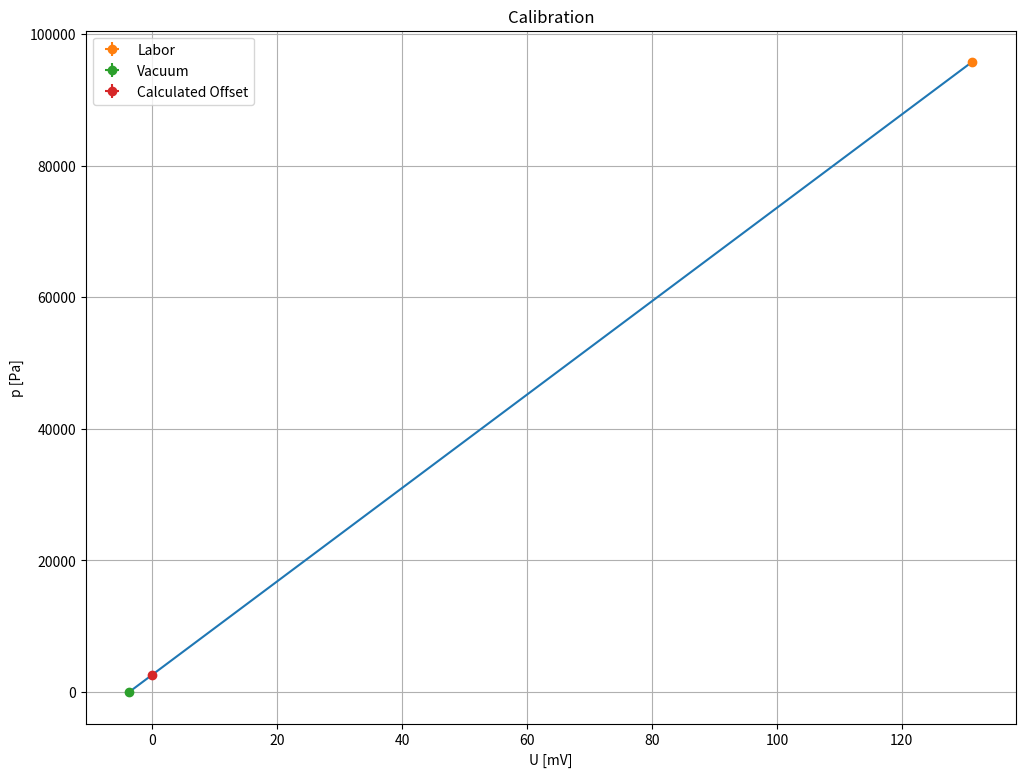
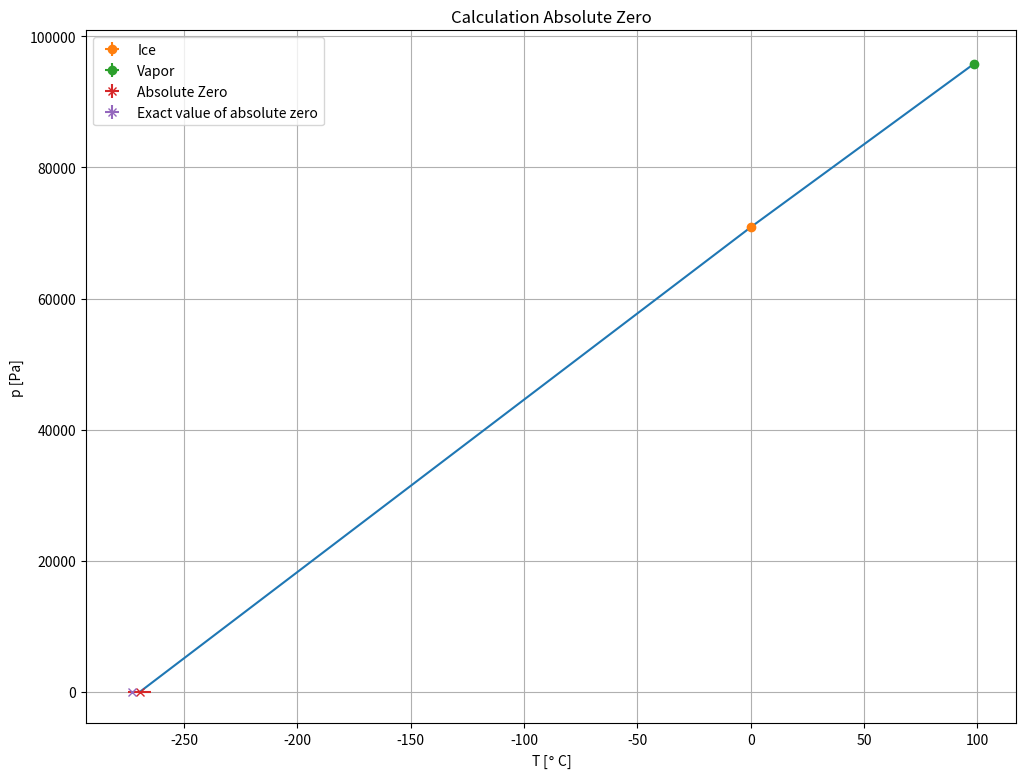
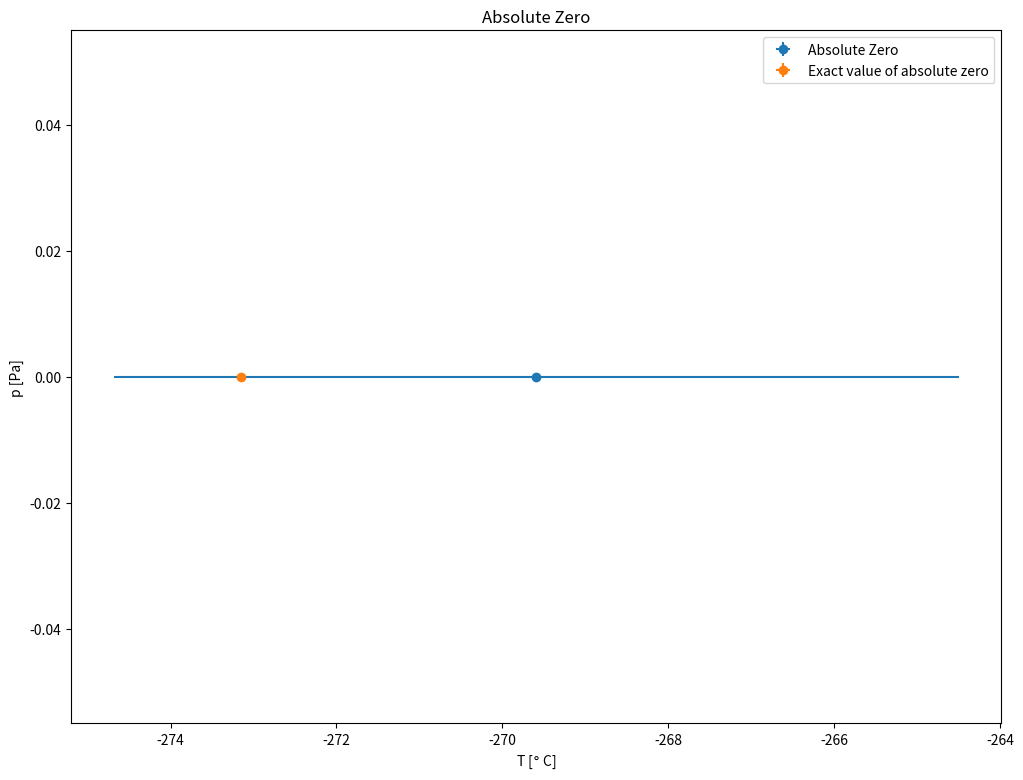

Write the Python code that produced these figures, in order.
# -*- coding: utf-8 -*-
"""
Created on Wed Oct 13 15:17:37 2021

[redacted]
"""

import matplotlib.pyplot as plt
import numpy as np




ul = 131.21
ut = -3.72
pl = 95711.7612 
pt = 10 #gegeben, +-10

def calc_t0(p_e, p_k, t_k, t_l, eps = 0.001, gamma = 10e-5):
    """
    Berechnung absoluter Nullpunkt

    Parameters
    ----------
    p_e : Druck in Eis
    p_k : Druck in Dampf
    t_k : Temperatur Dampf
    t_l : Temperatur Labor

    Returns
    -------
    Beide Lösungen, nur eine physikalisch

    """
    
    a = (1+eps)*p_e - (1 + eps + gamma*t_k)*p_k
    #print("a =", a)
    b = eps*(p_k-p_e)*t_k + (1+gamma*t_k)*p_k*t_l - p_e*(t_l + t_k)
    #print("b = ", b)
    c = p_e*t_l*t_k
    #print("c = ", c)
    t0_1 = (-b + np.sqrt(b**2 - 4*a*c))/(2*a)
    #t0_2 = (-b - np.sqrt(b**2 - 4*a*c))/(2*a) nicht physikalisch
    return t0_1

def calc_tn(pe, pn, te, t0, tl, eps = 0.001, gamma = 10e-5):
    """
    

    Parameters
    ----------
    pe : Druck in Eis
    pn : Druck in Stickstoff
    te : Temperatur Eis
    t0 : Nullpunkt
    tl : Temperatur Luft

    Returns
    -------
    Temperatur Stickstoff

    """
    A = pe/(te-t0) + (eps*(pe-pn))/(tl-t0)
    return (A*t0 + pn)/(A - gamma*pn)


def calc_t00(pe, pk, tk):
    """
    Approximative Berechnung abs. Nullpunkt

    """
    return -pe/(pk-pe)*tk

def calc_p(U):
    """
    Berechnet Druck aus Spannung

    Parameters
    ----------
    U : Spannung in mV

    Returns
    -------
    Druck in Pascal

    """
    c = (pt-pl)/(ut-ul) #Steigung Druck/Spannung
    #print("d", c)
    p0 = (pt-c*ut) #Offset
    #print("p0 :", p0)
    return p0 + c*U

ue = 96.18
uk = 131.28
un = 24.63

pe = calc_p(ue)
pk = calc_p(uk)
tk = 98.412
tl = 23
te = 0
pn = calc_p(un)
c = (pt-pl)/(ut-ul)
p0 = (pt-c*ut)

t0 = calc_t0(pe, pk, tk, tl)
t0_ex = -273.15 #exact



"""
Fehlerberechnung mit Gauss'scher Fehlerfortpflanzung
"""

def find_delta_u(u): #absoluter Messfehler + Fehler in Steigung
    return 0.155+u*0.001




delta_pt = 10
delta_pl = 0.
delta_ut = 0.155
delta_ul = find_delta_u(ul)
delta_tk = 0.
delta_tl = 0.05
delta_te = 0.



A = 1/(ut-ul)*delta_pt
B = -1/(ut-ul)*delta_pl
C = (pl-pt)/(ut-ul)**2*delta_ut
D = (pt-pl)/(ut-ul)**2*delta_ul

delta_c = np.sqrt(A**2 + B**2 + C**2 + D**2)

E = delta_pt
F = -ut*delta_c
G = -c*delta_ut

delta_p0 = np.sqrt(E**2+F**2+G**2)

def find_delta_p(u):
    H = delta_p0
    I = u*delta_c
    J = c*find_delta_u(u)
    return np.sqrt(H**2+I**2+J**2)


delta_pe = find_delta_p(ue)
delta_pk = find_delta_p(uk)


h = 1e-5
dt0_pe = (calc_t0(pe+h, pk, tk, tl) - t0)/h

dt0_pk = (calc_t0(pe, pk+h, tk, tl) - t0)/h

dt0_tk = (calc_t0(pe, pk, tk+h, tl) - t0)/h

dt0_tl = (calc_t0(pe, pk, tk, tl+h) - t0)/h

delta_t0 = np.sqrt((dt0_pe*delta_pe)**2 + (dt0_pk*delta_pk)**2 + (dt0_tk*delta_tk)**2 + (dt0_tl*delta_tl)**2)

tn = calc_tn(pe, pn, te, t0, tl)

delta_pn = find_delta_p(un)

dtn_pe = (calc_tn(pe+h, pn, te, t0, tl)-tn)/h
dtn_pn = (calc_tn(pe, pn+h, te, t0, tl)-tn)/h
dtn_te = (calc_tn(pe, pn, te+h, t0, tl)-tn)/h
dtn_t0 = (calc_tn(pe, pn, te, t0+h, tl)-tn)/h
dtn_tl = (calc_tn(pe, pn, te, t0, tl+h)-tn)/h

delta_tn = np.sqrt((dtn_pe*delta_pe)**2 + (dtn_pn*delta_pn)**2 + (dtn_te*delta_te)**2 + (dtn_t0*delta_t0)**2 + (dtn_tl*delta_tl)**2)


print("t0 :", t0, "+-", delta_t0, "°C")
print("nitrogen: ", calc_tn(pe, pn, te, t0, tl), "+-", delta_tn, "°C")



def plot():

    
    P = np.array([pt, p0, pl])
    U = np.array([ut, 0, ul])
    plt.figure(figsize=(12,9))
    plt.grid()
    plt.xlabel('U [mV]')
    plt.ylabel('p [Pa]')
    plt.title("Calibration")
    plt.plot(U, P, '-')
    plt.errorbar(ul, pl, delta_pl, delta_ul, 'o', label = 'Labor')
    plt.errorbar(ut, pt, delta_pt, delta_ut, 'o', label = 'Vacuum')
    plt.errorbar(0, p0, delta_p0, 0, 'o', label = 'Calculated Offset')
    plt.legend()
    plt.savefig(fname = "Calibration")
    plt.show()
    
    T = np.array([tk, te, t0])
    P_exp = np.array([pk, pe, 0])

    
    
    plt.figure(figsize=(12,9))
    plt.grid()
    plt.xlabel('T [$\degree$ C]')
    plt.ylabel('p [Pa]')
    plt.title("Calculation Absolute Zero")
    plt.plot(T, P_exp, '-')
    plt.errorbar(te, pe, delta_pe, delta_te, 'o', label = 'Ice')
    plt.errorbar(tk, pk, delta_pk, delta_tk, 'o', label = 'Vapor')
    plt.errorbar(t0, 0, 0, delta_t0, 'x', label = 'Absolute Zero')
    plt.errorbar(t0_ex, 0, 0, 0.005, 'x', label = 'Exact value of absolute zero')
    plt.legend()
    plt.savefig(fname = "Calculation Absolute Zero")
    plt.show()
    
    plt.figure(figsize=(12, 9))
    plt.errorbar(t0, 0, 0, delta_t0, fmt='o', label = 'Absolute Zero')
    plt.errorbar(t0_ex, 0, 0, 0.005, 'o', label = 'Exact value of absolute zero')
    plt.xlabel('T [$\degree$ C]')
    plt.ylabel('p [Pa]')
    plt.title("Absolute Zero")
    plt.legend()
    plt.savefig(fname = "Absolute Zero")
    plt.show()
    

plot()







